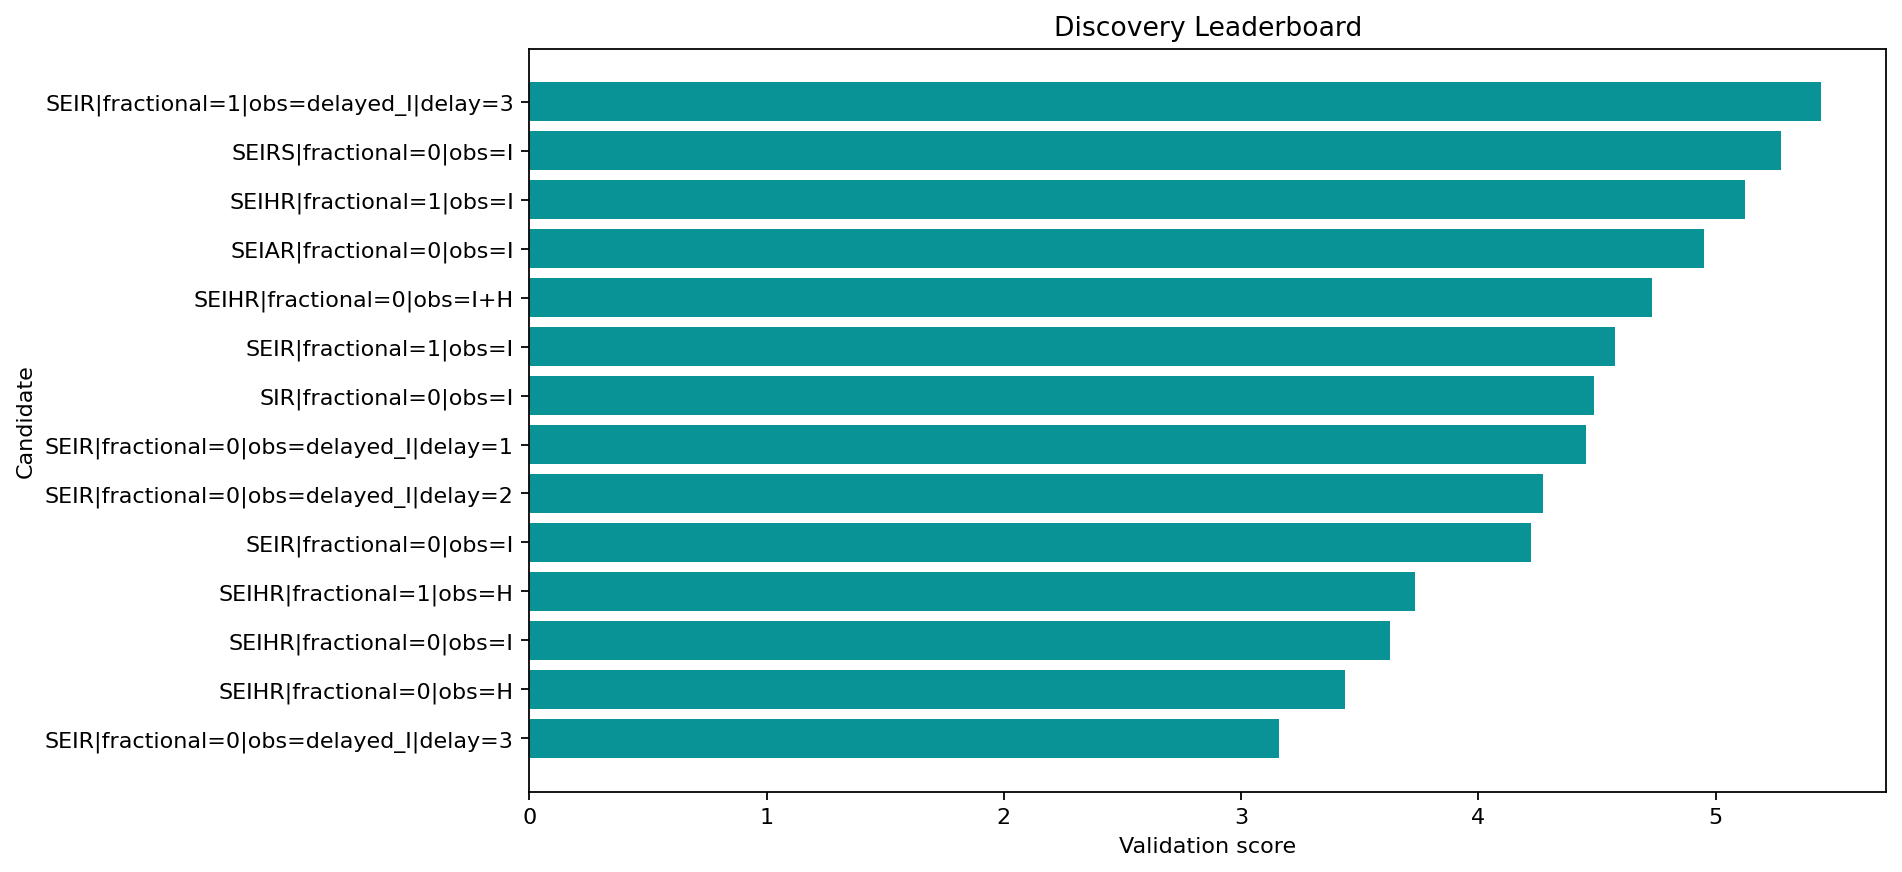

Source data for this figure (header and first rows):
round, spec_key, structure_name, fractional, observation_map, delay_weeks, observation_family, num_free_params, num_compartments, train_objective, train_mae, train_rmse, val_mae, val_rmse, val_smape, rolling_val_mean_mae, rolling_val_mean_rmse, multi_split_blocks, multi_split_val_mean_mae, multi_split_val_std_mae, multi_split_penalty, rolling_val_error_std, rolling_val_metrics, stability_penalty
1, SEIR|fractional=0|obs=delayed_I|delay=3, SEIR, False, delayed_I, 3, delayed, 8, 4, 0.5469, 0.2952, 0.4529, 3.525, 4.124, 0.5231, 2.508, 2.86, 2, 2.475, 0.4742, 0.2371, 1.375, {'1': {'mae': 2.16895087190994, 'rmse': …, 0.275
1, SEIHR|fractional=0|obs=H, SEIHR, False, H, 0, hospitalized, 11, 5, 0.5455, 0.326, 0.4938, 3.151, 3.577, 0.4889, 2.641, 2.916, 2, 2.65, 0.6583, 0.3292, 1.217, {'1': {'mae': 2.068067365068415, 'rmse':…, 0.2434
1, SEIHR|fractional=0|obs=I, SEIHR, False, I, 0, infectious, 11, 5, 0.5663, 0.3534, 0.5834, 3.445, 4.111, 0.5084, 2.765, 3.044, 2, 2.809, 0.7103, 0.3552, 1.269, {'1': {'mae': 2.2563223403187895, 'rmse'…, 0.2537
2, SEIHR|fractional=1|obs=H, SEIHR, True, H, 0, hospitalized, 12, 5, 0.5554, 0.321, 0.4911, 3.014, 3.408, 0.475, 2.859, 3.158, 2, 2.869, 0.7102, 0.3551, 1.32, {'1': {'mae': 2.3890860227905555, 'rmse'…, 0.264
1, SEIR|fractional=0|obs=I, SEIR, False, I, 0, infectious, 8, 4, 0.521, 0.3505, 0.5736, 3.323, 3.785, 0.5055, 3.102, 3.394, 2, 3.204, 1.18, 0.5902, 1.368, {'1': {'mae': 2.3461800501736945, 'rmse'…, 0.2736
1, SEIR|fractional=0|obs=delayed_I|delay=2, SEIR, False, delayed_I, 2, delayed, 8, 4, 0.4938, 0.3505, 0.5698, 3.277, 3.731, 0.5013, 3.268, 3.596, 2, 3.301, 1.008, 0.5039, 1.499, {'1': {'mae': 3.199577128082512, 'rmse':…, 0.2998
1, SEIR|fractional=0|obs=delayed_I|delay=1, SEIR, False, delayed_I, 1, delayed, 8, 4, 0.5108, 0.3475, 0.5722, 3.28, 3.709, 0.5019, 3.32, 3.665, 2, 3.407, 1.158, 0.5789, 1.539, {'1': {'mae': 2.942983267360109, 'rmse':…, 0.3078
1, SIR|fractional=0|obs=I, SIR, False, I, 0, infectious, 6, 3, 0.4142, 0.3808, 0.5451, 3.234, 3.587, 0.4984, 3.431, 3.935, 2, 3.482, 1.02, 0.51, 1.879, {'1': {'mae': 2.714717366909334, 'rmse':…, 0.3757
1, SEIR|fractional=1|obs=I, SEIR, True, I, 0, infectious, 9, 4, 0.5473, 0.3487, 0.5804, 3.141, 3.539, 0.4881, 3.493, 3.859, 2, 3.556, 1.015, 0.5077, 1.637, {'1': {'mae': 3.0744900623061913, 'rmse'…, 0.3273
1, SEIHR|fractional=0|obs=I+H, SEIHR, False, I+H, 0, joint, 11, 5, 0.6073, 0.3701, 0.578, 3.231, 3.637, 0.4972, 3.479, 3.865, 2, 3.56, 1.251, 0.6256, 1.664, {'1': {'mae': 3.3357940110356616, 'rmse'…, 0.3328
1, SEIAR|fractional=0|obs=I, SEIAR, False, I, 0, infectious, 11, 5, 0.587, 0.3888, 0.5925, 3.299, 3.748, 0.5034, 3.473, 3.858, 2, 3.622, 1.563, 0.7813, 1.678, {'1': {'mae': 2.630449728737767, 'rmse':…, 0.3356
2, SEIHR|fractional=1|obs=I, SEIHR, True, I, 0, infectious, 12, 5, 0.5247, 0.3206, 0.5279, 24.84, 48.36, 0.9507, 3.774, 4.208, 2, 3.828, 1.386, 0.6929, 1.815, {'1': {'mae': 3.607490175867325, 'rmse':…, 0.363
1, SEIRS|fractional=0|obs=I, SEIRS, False, I, 0, infectious, 9, 4, 0.5205, 0.3435, 0.5695, 3.399, 3.888, 0.5122, 3.659, 4.141, 2, 3.843, 1.75, 0.875, 1.939, {'1': {'mae': 3.185490205988214, 'rmse':…, 0.3879
2, SEIR|fractional=1|obs=delayed_I|delay=3, SEIR, True, delayed_I, 3, delayed, 9, 4, 0.4388, 0.3414, 0.4734, 3.432, 3.932, 0.5158, 3.856, 4.362, 2, 3.989, 1.709, 0.8543, 2.023, {'1': {'mae': 3.6714964342676537, 'rmse'…, 0.4046
